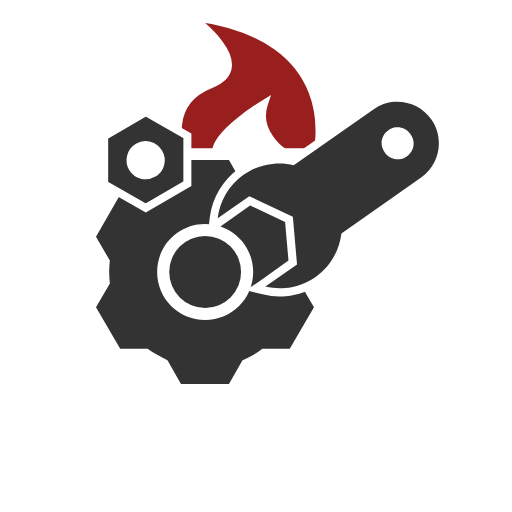
t = 0.00 s
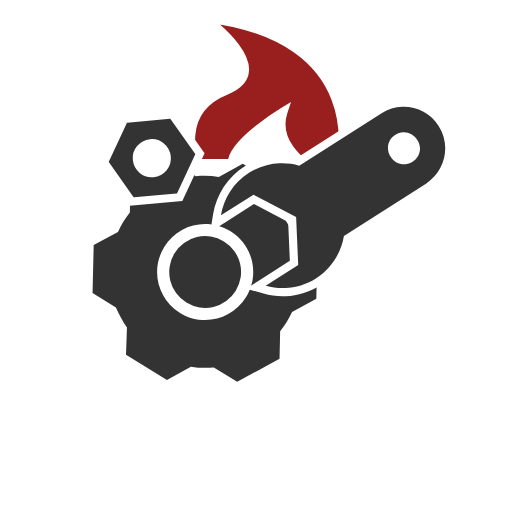
t = 1.75 s
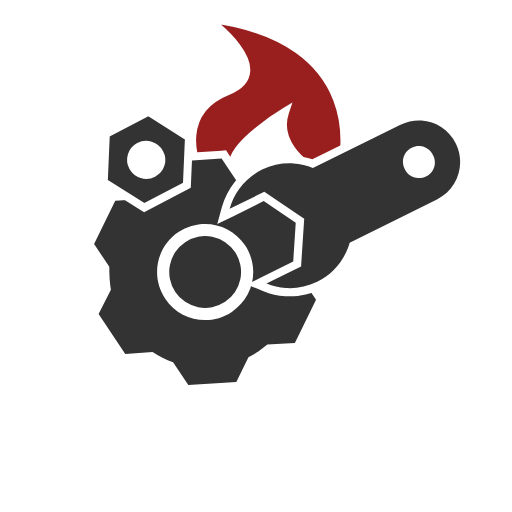
t = 3.13 s
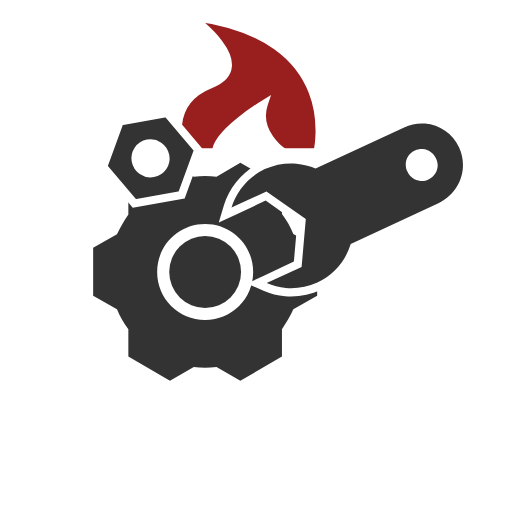
t = 5.00 s
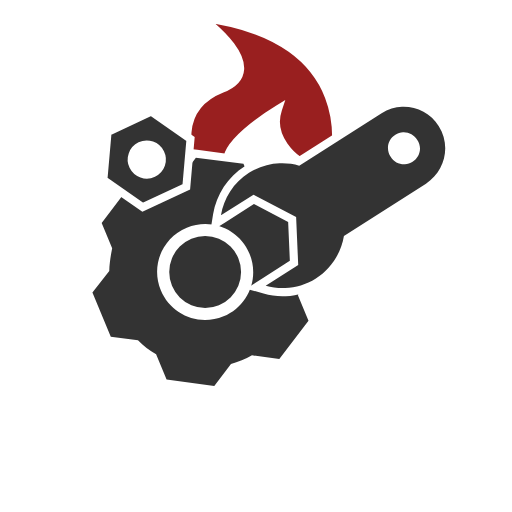
t = 6.25 s
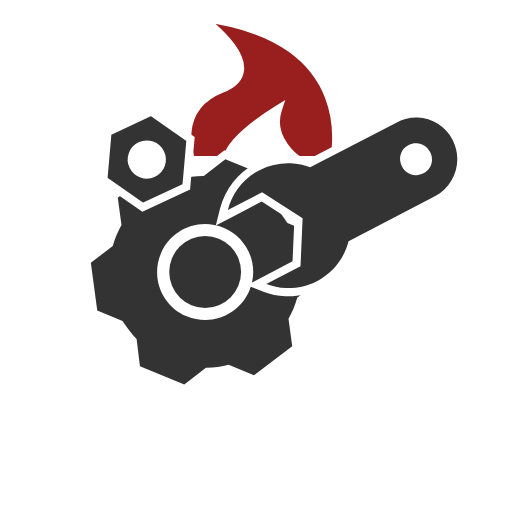
t = 8.75 s

The animated SVG that drew these frames (rendered in a browser with its animation timeline set to each time). Animation: 4 SMIL elements (animateTransform=4); one cycle of 10.00 s, repeats indefinitely.

<?xml version="1.0" encoding="utf-8"?>
<!-- Generator: Adobe Illustrator 22.1.0, SVG Export Plug-In . SVG Version: 6.00 Build 0)  -->
<svg version="1.1" id="Layer_1" xmlns="http://www.w3.org/2000/svg" xmlns:xlink="http://www.w3.org/1999/xlink" x="0px" y="0px"
viewBox="0 0 144 144" style="enable-background:new 0 0 144 144;" xml:space="preserve">
<style type="text/css">
.st0{fill:none;}
.st1{fill:#991f1f;}
.st2{fill:none;stroke:#FFFFFF;stroke-width:2.25;stroke-linecap:round;stroke-miterlimit:10;}
.st3{fill:#333333;}
.st4{fill:#FFFFFF;}
.st5{fill:#333333;stroke:#FFFFFF;stroke-width:2.25;stroke-miterlimit:10;}
</style>

<!-- surrounding circle -->
<circle class="st0" cx="72" cy="72" r="72"/>

<g>
<!-- flame -->
<path class="st1" d="M56.7,4.9C102.5,10.7,93.9,45,93.9,45h-10c0,0-8.6-5.7-5.7-14.3c0,0-14.3,8.6-14.3,14.3h-10
c0,0-5.7-14.3,8.6-20S56.7,4.9,56.7,4.9z"/>
<!-- flame stroke -->
<path class="st2" d="M53.8,45c0,0-5.7-14.3,8.6-20s-5.7-20-5.7-20C102.5,10.7,93.9,45,93.9,45"/>
<path class="st2" d="M63.9,45c0-5.7,14.3-14.3,14.3-14.3C75.3,39.3,83.9,45,83.9,45"/>
<line class="st2" x1="83.9" y1="45" x2="93.9" y2="45"/>
<line class="st2" x1="53.8" y1="45" x2="63.9" y2="45"/>

	<animateTransform attributeName="transform"
	  attributeType="XML"
	  type="scale"
	  values=".95; 1.05; .95"
	  dur="5s"
	  repeatCount="indefinite"/>

</g>

<!-- gear -->
<g>
	<path class="st3" d="M50.3,109.1l-4-6.9c-1.8-0.8-3.5-1.8-5.1-3h-8l-7.4-12.8l4-6.9c-0.1-1.1-0.2-2.1-0.2-3s0.1-1.9,0.2-3
	l-4-6.9l7.4-12.8h8c1.7-1.2,3.4-2.2,5.1-3l4-6.9h14.8l4,6.9c1.8,0.8,3.5,1.8,5.1,3h8l7.4,12.8l-4,6.9c0.1,1.1,0.2,2,0.2,3
	s-0.1,1.9-0.2,3l4,6.9l-7.4,12.8h-8c-1.7,1.2-3.4,2.2-5.1,3l-4,6.9H50.3z M57.7,64.1c-6.8,0-12.4,5.6-12.4,12.4
	c0,6.8,5.6,12.4,12.4,12.4S70,83.3,70,76.5C70,69.7,64.5,64.1,57.7,64.1z"/>
	<!-- gear stroke -->
	<path class="st4" d="M64.4,45l3.8,6.7c2,0.9,3.8,2,5.6,3.2h7.7l6.8,11.7l-3.9,6.7c0.1,1.1,0.2,2.1,0.2,3.2
	c0,1.1-0.1,2.2-0.2,3.2l3.9,6.7l-6.8,11.7h-7.7c-1.7,1.3-3.6,2.4-5.6,3.2l-3.8,6.7H50.9l-3.8-6.7c-2-0.9-3.8-2-5.6-3.2h-7.7
	L27,86.4l3.9-6.7c-0.1-1.1-0.2-2.1-0.2-3.2c0-1.1,0.1-2.2,0.2-3.2L27,66.6l6.7-11.7h7.7c1.7-1.3,3.6-2.4,5.6-3.2l3.8-6.7H64.4
	M57.7,90c7.5,0,13.5-6,13.5-13.5c0-7.5-6-13.5-13.5-13.5s-13.5,6-13.5,13.5C44.2,84,50.2,90,57.7,90 M65.7,42.8h-1.3H50.9h-1.3
	L49,43.9l-3.5,6c-1.6,0.7-3.2,1.7-4.7,2.7h-7h-1.3l-0.6,1.1l-6.8,11.7l-0.6,1.1l0.6,1.1l3.5,6.1c-0.1,1-0.1,1.9-0.1,2.7
	s0,1.8,0.1,2.7l-3.5,6.1l-0.6,1.1l0.6,1.1l6.8,11.7l0.6,1.1h1.3h7c1.5,1.1,3.1,2,4.7,2.7l3.5,6l0.6,1.1h1.3h13.5h1.3l0.6-1.1
	l3.5-6c1.6-0.7,3.2-1.7,4.7-2.7h7h1.3l0.6-1.1l6.8-11.7l0.6-1.1l-0.6-1.1l-3.5-6.1c0.1-1,0.1-1.9,0.1-2.7s0-1.8-0.1-2.7l3.5-6.1
	l0.6-1.1l-0.6-1.1l-6.8-11.7l-0.6-1.1h-1.3h-7c-1.5-1.1-3.1-2-4.7-2.7l-3.5-6L65.7,42.8L65.7,42.8z M57.7,87.8
	c-6.2,0-11.3-5-11.3-11.3s5-11.3,11.3-11.3s11.3,5,11.3,11.3S63.9,87.8,57.7,87.8L57.7,87.8z"/>
	<!-- gear circle -->
	<circle class="st3" cx="57.7" cy="76.5" r="10.1"/>

	<animateTransform attributeName="transform"
	  attributeType="XML"
	  type="rotate"
	  values="0 57.7 76.5; 90 57.7 76.5; 0 57.7 76.5"
	  dur="10s"
	  repeatCount="indefinite"/>
</g>


<!-- wrench -->
<g>
<path class="st3" d="M80.3,82.1c-2,0-4-0.3-5.9-0.9l-2.4-0.8l11-6.3V61.9l-10.6-6.1l-11,6.3l0.5-2.5c1.1-5.2,4.3-9.7,8.9-12.3
c2.8-1.6,6-2.5,9.3-2.5c1.8,0,3.6,0.3,5.4,0.8l23.3-13.5c1.9-1.1,4.2-1.7,6.4-1.7c4.6,0,8.8,2.5,11.1,6.4c1.7,3,2.2,6.4,1.3,9.7
c-0.9,3.3-3,6.1-6,7.8L98.4,67.8c-1.2,5-4.4,9.3-8.8,11.8C86.8,81.3,83.6,82.1,80.3,82.1z M115.3,39.8c-0.6,0-1.2,0.2-1.7,0.5
c-0.8,0.5-1.3,1.2-1.6,2c-0.2,0.9-0.1,1.8,0.3,2.6c0.6,1,1.7,1.7,2.9,1.7c0.6,0,1.2-0.2,1.7-0.5c0.8-0.5,1.3-1.2,1.6-2
c0.2-0.9,0.1-1.8-0.3-2.6C117.7,40.5,116.5,39.8,115.3,39.8z"/>
<!-- wrench stroke -->
<path class="st4" d="M115.3,31.5c4,0,8,2.1,10.1,5.9c3.2,5.6,1.3,12.7-4.3,16L97.4,67.1l0,0c-1,4.7-3.9,9-8.4,11.6
c-2.8,1.6-5.8,2.3-8.7,2.3c-1.9,0-3.7-0.3-5.5-0.9l9.4-5.4l0-13.5l-11.7-6.8l-9.4,5.4c1-4.7,3.9-9,8.4-11.6
c2.8-1.6,5.8-2.3,8.7-2.3c1.9,0,3.8,0.3,5.5,0.9l0,0l23.8-13.7C111.3,32,113.4,31.5,115.3,31.5 M115.4,47.7
c0.8,0,1.5-0.2,2.2-0.6c2.2-1.2,2.9-4,1.6-6.1c-0.8-1.4-2.3-2.3-3.9-2.3c-0.8,0-1.5,0.2-2.2,0.6c-2.2,1.2-2.9,4-1.6,6.1
C112.3,46.9,113.8,47.7,115.4,47.7 M115.3,29.3L115.3,29.3c-2.4,0-4.8,0.6-7,1.9L85.4,44.4c-1.7-0.5-3.5-0.7-5.2-0.7
c-3.4,0-6.9,0.9-9.8,2.6c-4.9,2.8-8.3,7.6-9.5,13.1l-1,4.9l4.4-2.5l8.2-4.8l9.4,5.5l0,10.9l-8.2,4.8l-4.4,2.5l4.8,1.6
c2,0.7,4.1,1,6.2,1c3.4,0,6.9-0.9,9.8-2.6c4.6-2.6,7.9-7,9.2-12.1l22.9-13.2c6.7-3.8,9-12.4,5.1-19.1
C124.9,31.9,120.3,29.3,115.3,29.3L115.3,29.3z M115.4,45.5c-0.8,0-1.6-0.4-2-1.1c-0.6-1.1-0.3-2.5,0.8-3.1
c0.3-0.2,0.7-0.3,1.1-0.3c0.8,0,1.6,0.4,2,1.1c0.3,0.5,0.4,1.1,0.2,1.7s-0.5,1.1-1,1.4C116.1,45.4,115.8,45.5,115.4,45.5
L115.4,45.5z"/>
	<animateTransform attributeName="transform"
	  attributeType="XML"
	  type="rotate"
	  values="-5 80.3 82.1; 5 80.3 82.1; -5 80.3 82.1"
	  dur="2s"
	  repeatCount="indefinite"/>
</g>


<!-- nut -->
<g>
<path class="st5" d="M41,31.5l-11.7,6.8l0,13.5L41,58.5l11.7-6.8l0-13.5L41,31.5z 
	M43.1,48.7c-2,1.2-4.6,0.5-5.8-1.5
s-0.5-4.6,1.5-5.8s4.6-0.5,5.8,1.5S45.2,47.5,43.1,48.7z"/>
	<animateTransform attributeName="transform"
	  attributeType="XML"
	  type="rotate"
	  values="0 43.1 48.7; 30 43.1 48.7; 0 43.1 48.7"
	  dur="3s"
	  repeatCount="indefinite"/>
</g>

</svg>
